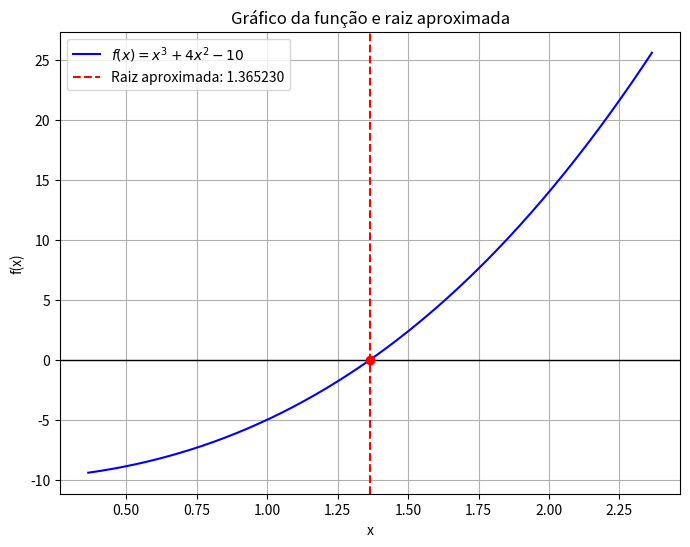

The script that saved this image:
import numpy as np
import matplotlib.pyplot as plt

def bissecao():
    def f(x):
        return x**3 + 4*x**2 - 10
    
    # ntervalo inicial 
    a = 1
    b = 2
    
    # Critério de parada
    tol = 1e-8
    max_iter = 100
    iter_count = 1
    
    if f(a) * f(b) > 0:
        print(f"\nERRO! A função deve ter sinais opostos nos extremos do intervalo; f({a})={f(a)} e f({b})={f(b)}.\n")
        exit(0)
    
    print("\nIteração\ta\t\tb\t\tAprox.\t\tf((a+b)/2)")
    print("----------------------")
    
    # Método da bisecção
    while (b - a) / 2 > tol and iter_count < max_iter:
        c = (a + b) / 2
        
        print(f"{iter_count}\t\t{a:.6f}\t{b:.6f}\t{c:.6f}\t{f(c): .6f}")
        
        if f(c) == 0:  # Encontramos a raiz exata
            break
        elif f(a) * f(c) < 0:
            b = c
        else:
            a = c
        
        iter_count += 1
    
    # Aproximação final da raiz
    raiz = (a + b) / 2
    print(f"\nRaiz aproximada: {raiz:.6f}")
    print(f"Número de iterações: {iter_count-1}")
    
    # Plotar a função
    x_vals = np.linspace(a - 1, b + 1, 400)
    y_vals = f(x_vals)
    
    plt.figure(figsize=(8, 6))
    plt.plot(x_vals, y_vals, label=r'$f(x) = x^3 + 4x^2 - 10$', color='b')
    plt.axhline(0, color='black', linewidth=1)
    plt.axvline(raiz, color='r', linestyle='--', label=f'Raiz aproximada: {raiz:.6f}')
    plt.scatter(raiz, f(raiz), color='red', zorder=3)
    plt.xlabel('x')
    plt.ylabel('f(x)')
    plt.title('Gráfico da função e raiz aproximada')
    plt.legend()
    plt.grid()
    plt.show()
    
    return raiz

bissecao()
